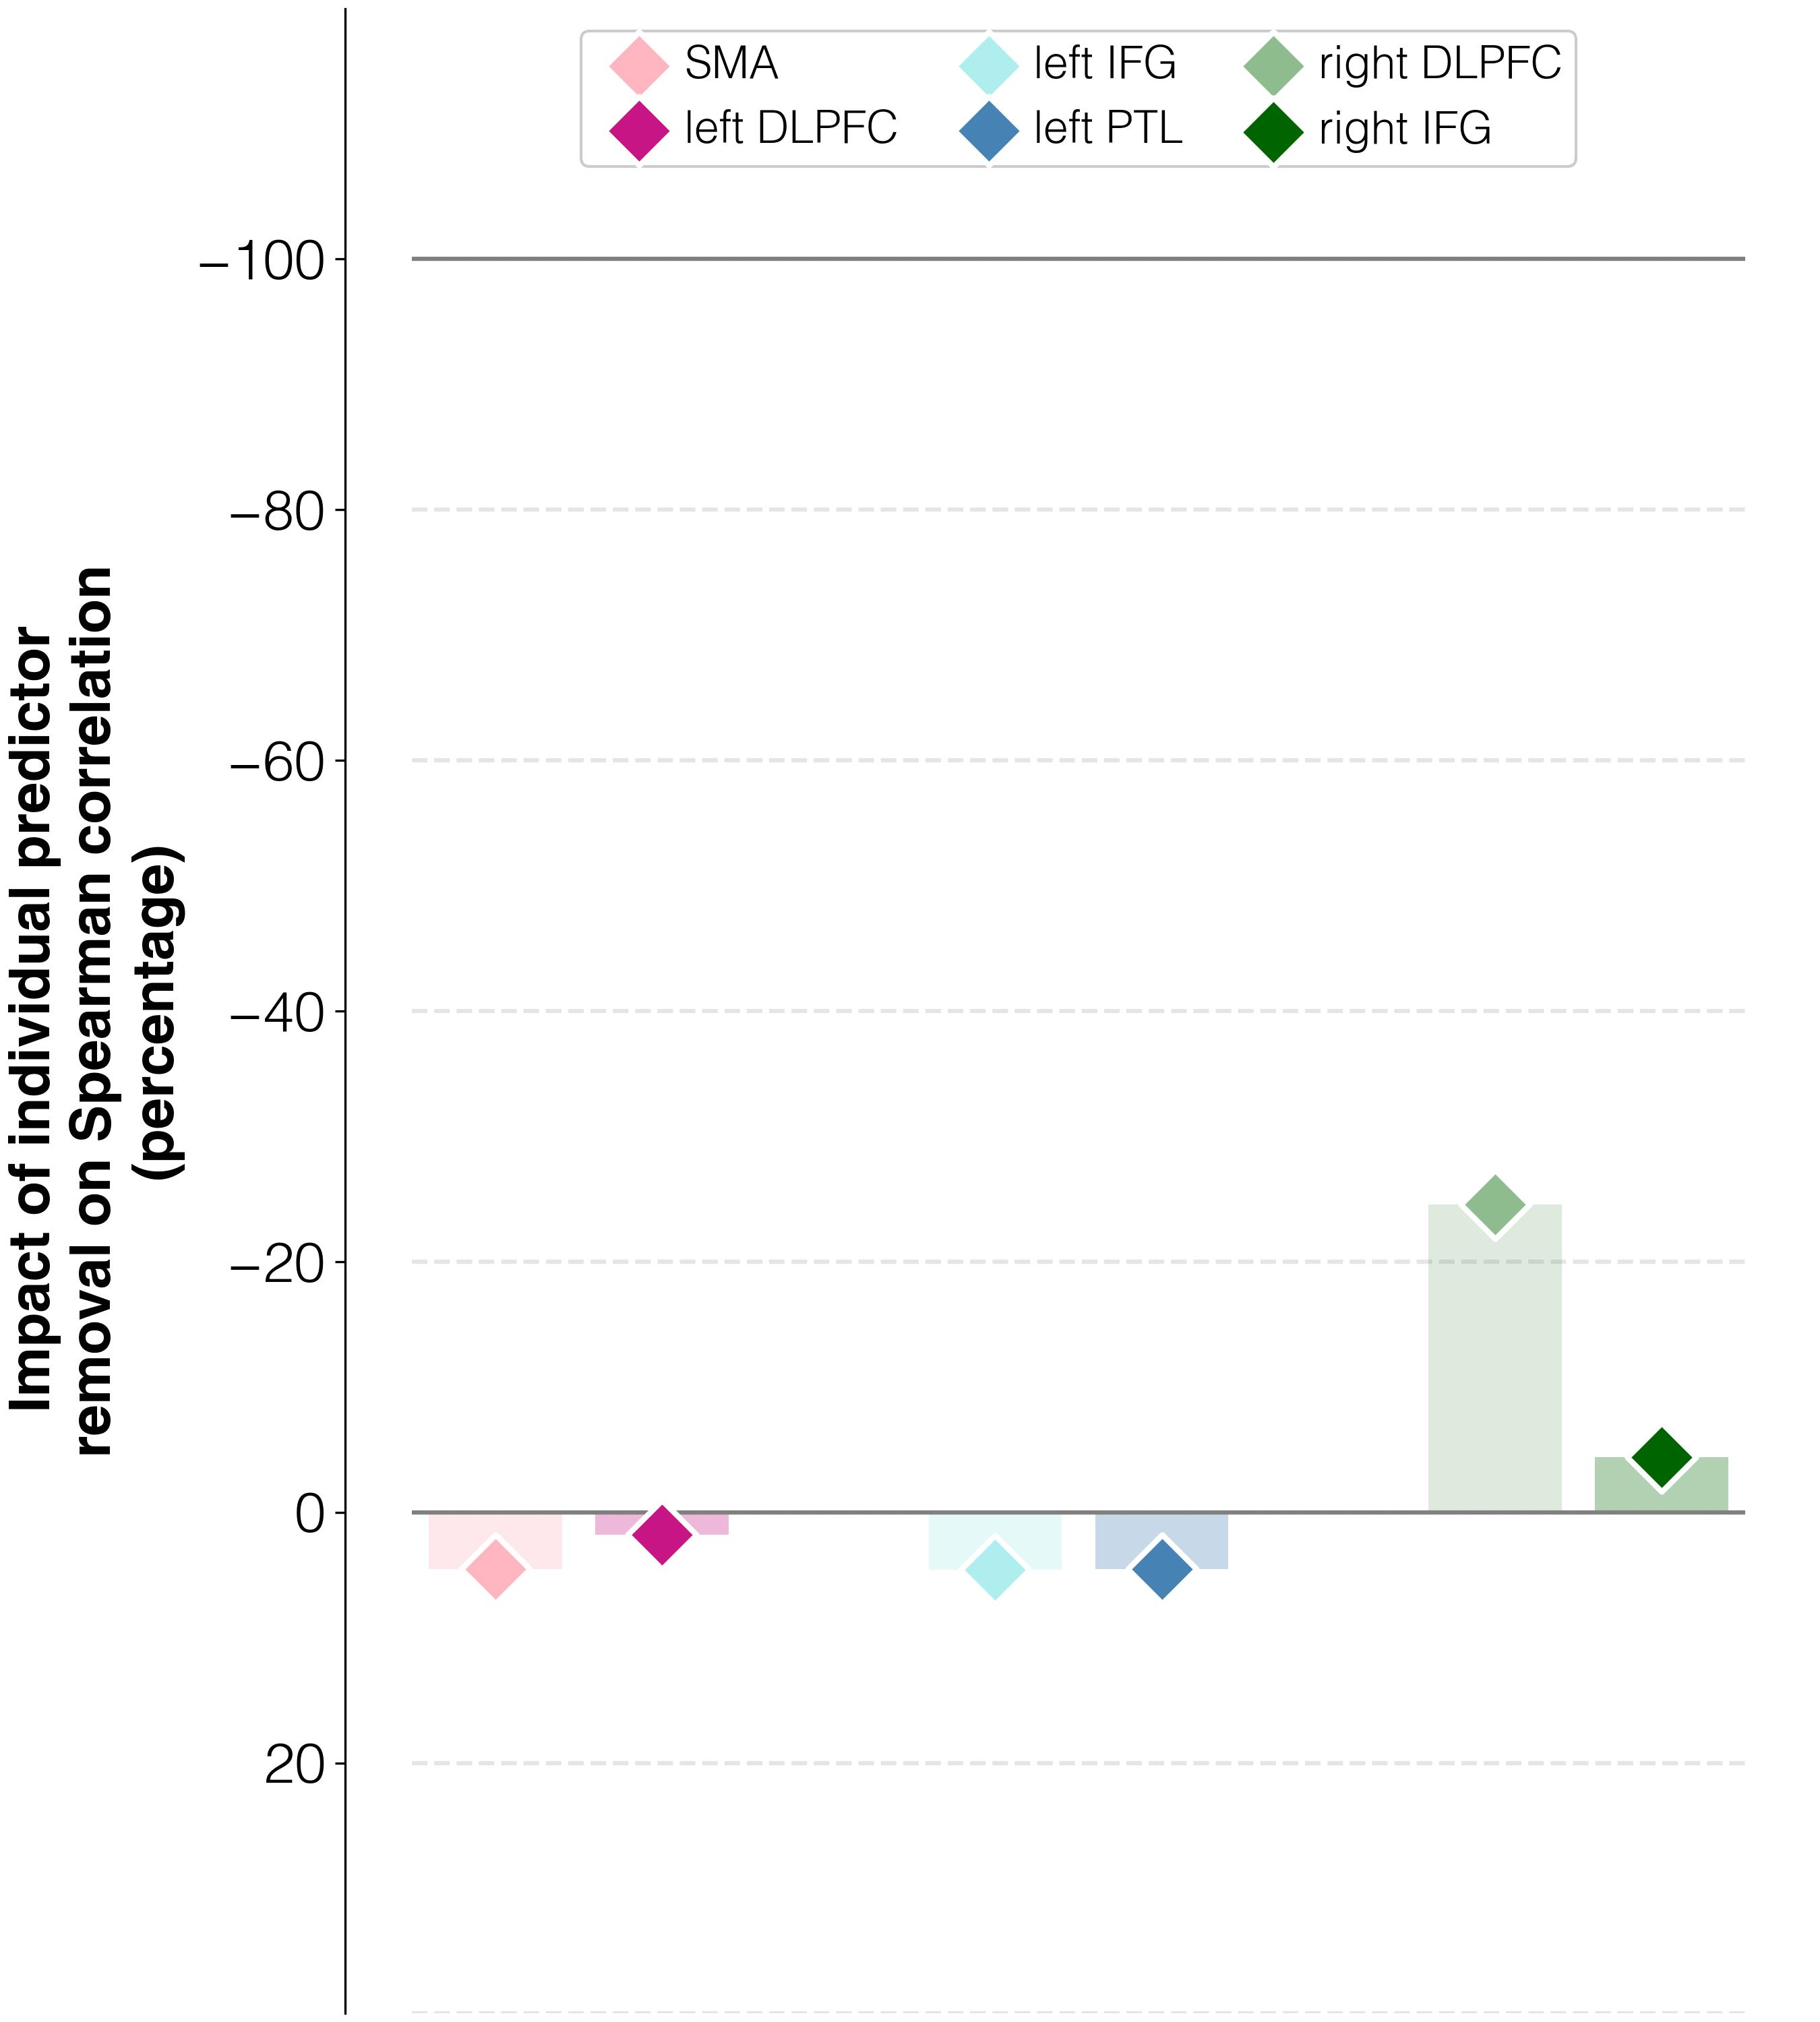

The table this chart was drawn from, first rows:
target	predictor	ablation_impact (percent)	ablation_rho	weight	FDR_p	raw_p
improvements T3-T2	activations T3 w/o L_SMA_T3	4.5	0.243	1.0	1.0	1.0
improvements T3-T2	activations T3 w/o L_DLPFC_T3	1.8	0.237	1.0	1.0	1.0
improvements T3-T2	activations T3 w/o L_IFGorb_T3	4.6	0.244	1.0	1.0	1.0
improvements T3-T2	activations T3 w/o L_PTL_T3	4.5	0.243	1.0	1.0	1.0
improvements T3-T2	activations T3 w/o R_DLPFC_T3	-24.6	0.176	1.0	1.0	1.0
improvements T3-T2	activations T3 w/o R_IFGorb_T3	-4.4	0.223	1.0	1.0	1.0
